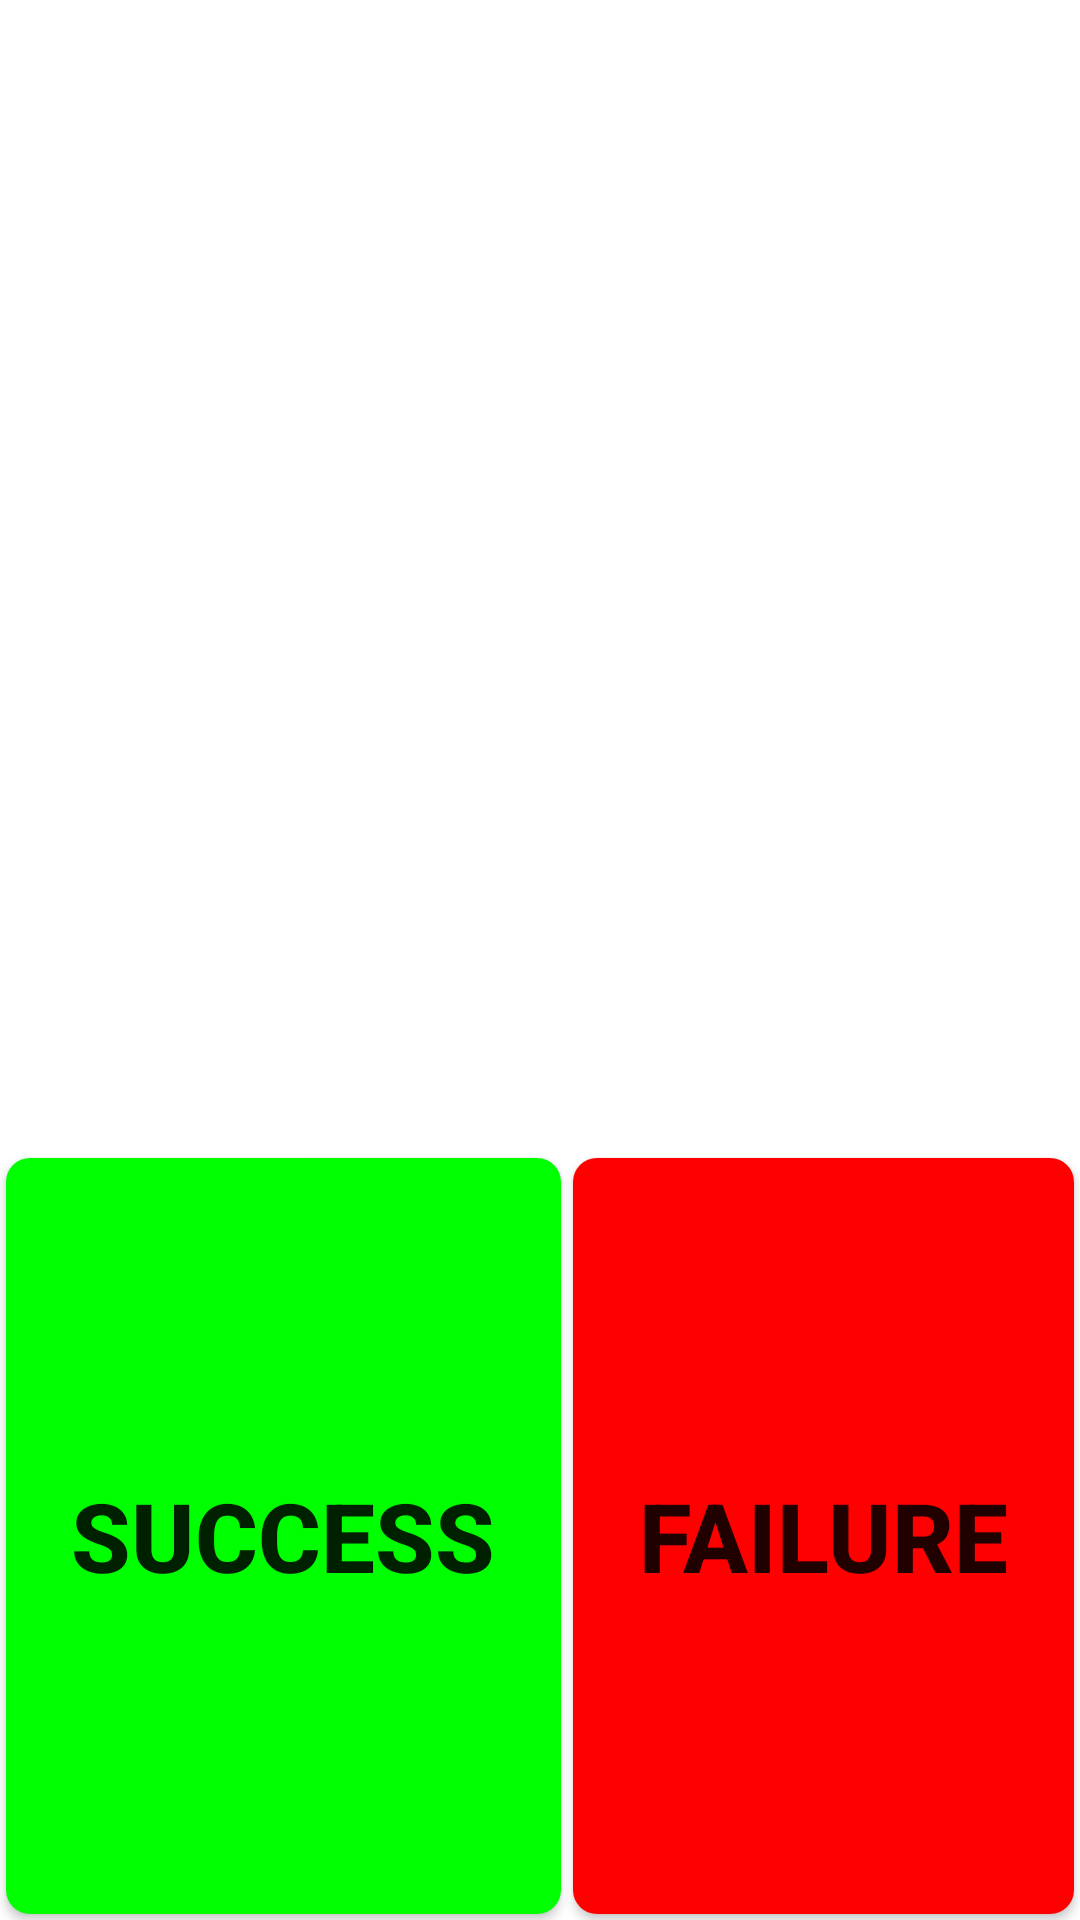

Layout XML and referenced resources for this Android screen:
<!-- AndroidManifest.xml: fallback theme Theme.MaterialComponents.DayNight.NoActionBar -->
<!-- res/layout/fmradio.xml -->
<LinearLayout xmlns:android="http://schemas.android.com/apk/res/android"
    android:layout_width="match_parent"
    android:layout_height="match_parent"
    android:orientation="vertical" >

    <View
        android:layout_width="match_parent"
        android:layout_height="0dip"
        android:layout_weight="6" />

    <LinearLayout
        android:layout_width="match_parent"
        android:layout_height="0dip"
        android:layout_weight="4"
        android:orientation="horizontal" >

        <Button
            android:id="@+id/fmradio_bt_ok"
            style="@style/success_bg_style"
            android:layout_width="wrap_content"
            android:layout_height="match_parent"
            android:layout_weight="5"
            android:text="@string/Success" />

        <Button
            android:id="@+id/fmradio_bt_failed"
            style="@style/fail_bg_style"
            android:layout_width="wrap_content"
            android:layout_height="match_parent"
            android:layout_weight="5"
            android:text="@string/Failed" />
    </LinearLayout>

</LinearLayout>
<!-- resources referenced by this layout -->
<resources>
  <string name="Failed">Failure</string>
  <string name="Success">Success</string>
  <style name="fail_bg_style" parent="normal_bg_style">
          <item name="android:background">@drawable/btn_fail_bg</item>
          <item name="android:textSize">@dimen/item_btn_fail_size</item>
      </style>
  <style name="success_bg_style" parent="normal_bg_style">
          <item name="android:background">@drawable/btn_success_bg</item>
          <item name="android:textSize">@dimen/item_btn_ok_size</item>
      </style>
  <style name="normal_bg_style">
          <item name="android:layout_margin">@dimen/background_padding</item>
          <item name="android:background">@drawable/btn_normal_bg</item>
          <item name="android:textStyle">bold</item>
      </style>
  <!-- drawable btn_fail_bg (drawable) -->
  <?xml version="1.0" encoding="utf-8"?>
  <selector xmlns:android="http://schemas.android.com/apk/res/android">
  
      <item android:state_selected="true"> 
          <shape android:shape="rectangle">
              <solid android:color="@color/blue_color" />
             <corners
                 android:radius="@dimen/corner_radius" />
          </shape>
      </item> 
      <item android:state_pressed="true"> 
          <shape android:shape="rectangle">
              <solid android:color="@color/blue_color" />
             <corners
                 android:radius="@dimen/corner_radius" />
          </shape>
      </item> 
      <item android:state_enabled="true"> 
          <shape android:shape="rectangle">
              <solid android:color="@color/red_color" />
              <corners
                 android:radius="@dimen/corner_radius" />
          </shape>
      </item> 
      <item> 
          <shape android:shape="rectangle">
              <solid android:color="@android:color/darker_gray" />
              <corners
                 android:radius="@dimen/corner_radius" />
          </shape>
      </item> 
  </selector>
  <dimen name="item_btn_fail_size">32sp</dimen>
  <dimen name="item_btn_ok_size">32sp</dimen>
  <dimen name="background_padding">2dp</dimen>
  <!-- drawable btn_normal_bg (drawable) -->
  <?xml version="1.0" encoding="utf-8"?>
  <selector xmlns:android="http://schemas.android.com/apk/res/android">
  
      <item android:state_selected="true"> 
          <shape android:shape="rectangle">
              <solid android:color="@color/blue_color" />
             <corners
                 android:radius="@dimen/corner_radius" />
          </shape>
      </item> 
      <item android:state_pressed="true"> 
          <shape android:shape="rectangle">
              <solid android:color="@color/blue_color" />
             <corners
                 android:radius="@dimen/corner_radius" />
          </shape>
      </item> 
      <item android:state_enabled="true"> 
          <shape android:shape="rectangle">
              <solid android:color="@color/peacock_blue_color" />
              <corners
                 android:radius="@dimen/corner_radius" />
          </shape>
      </item> 
      <item> 
          <shape android:shape="rectangle">
              <solid android:color="@android:color/darker_gray" />
              <corners
                 android:radius="@dimen/corner_radius" />
          </shape>
      </item> 
  </selector>
  <color name="blue_color">#ff33b5e5</color>
  <dimen name="corner_radius">8dp</dimen>
  <color name="red_color">#ffff0000</color>
  <color name="green_color">#ff00ff00</color>
  <color name="peacock_blue_color">#ff00ffff</color>
</resources>
